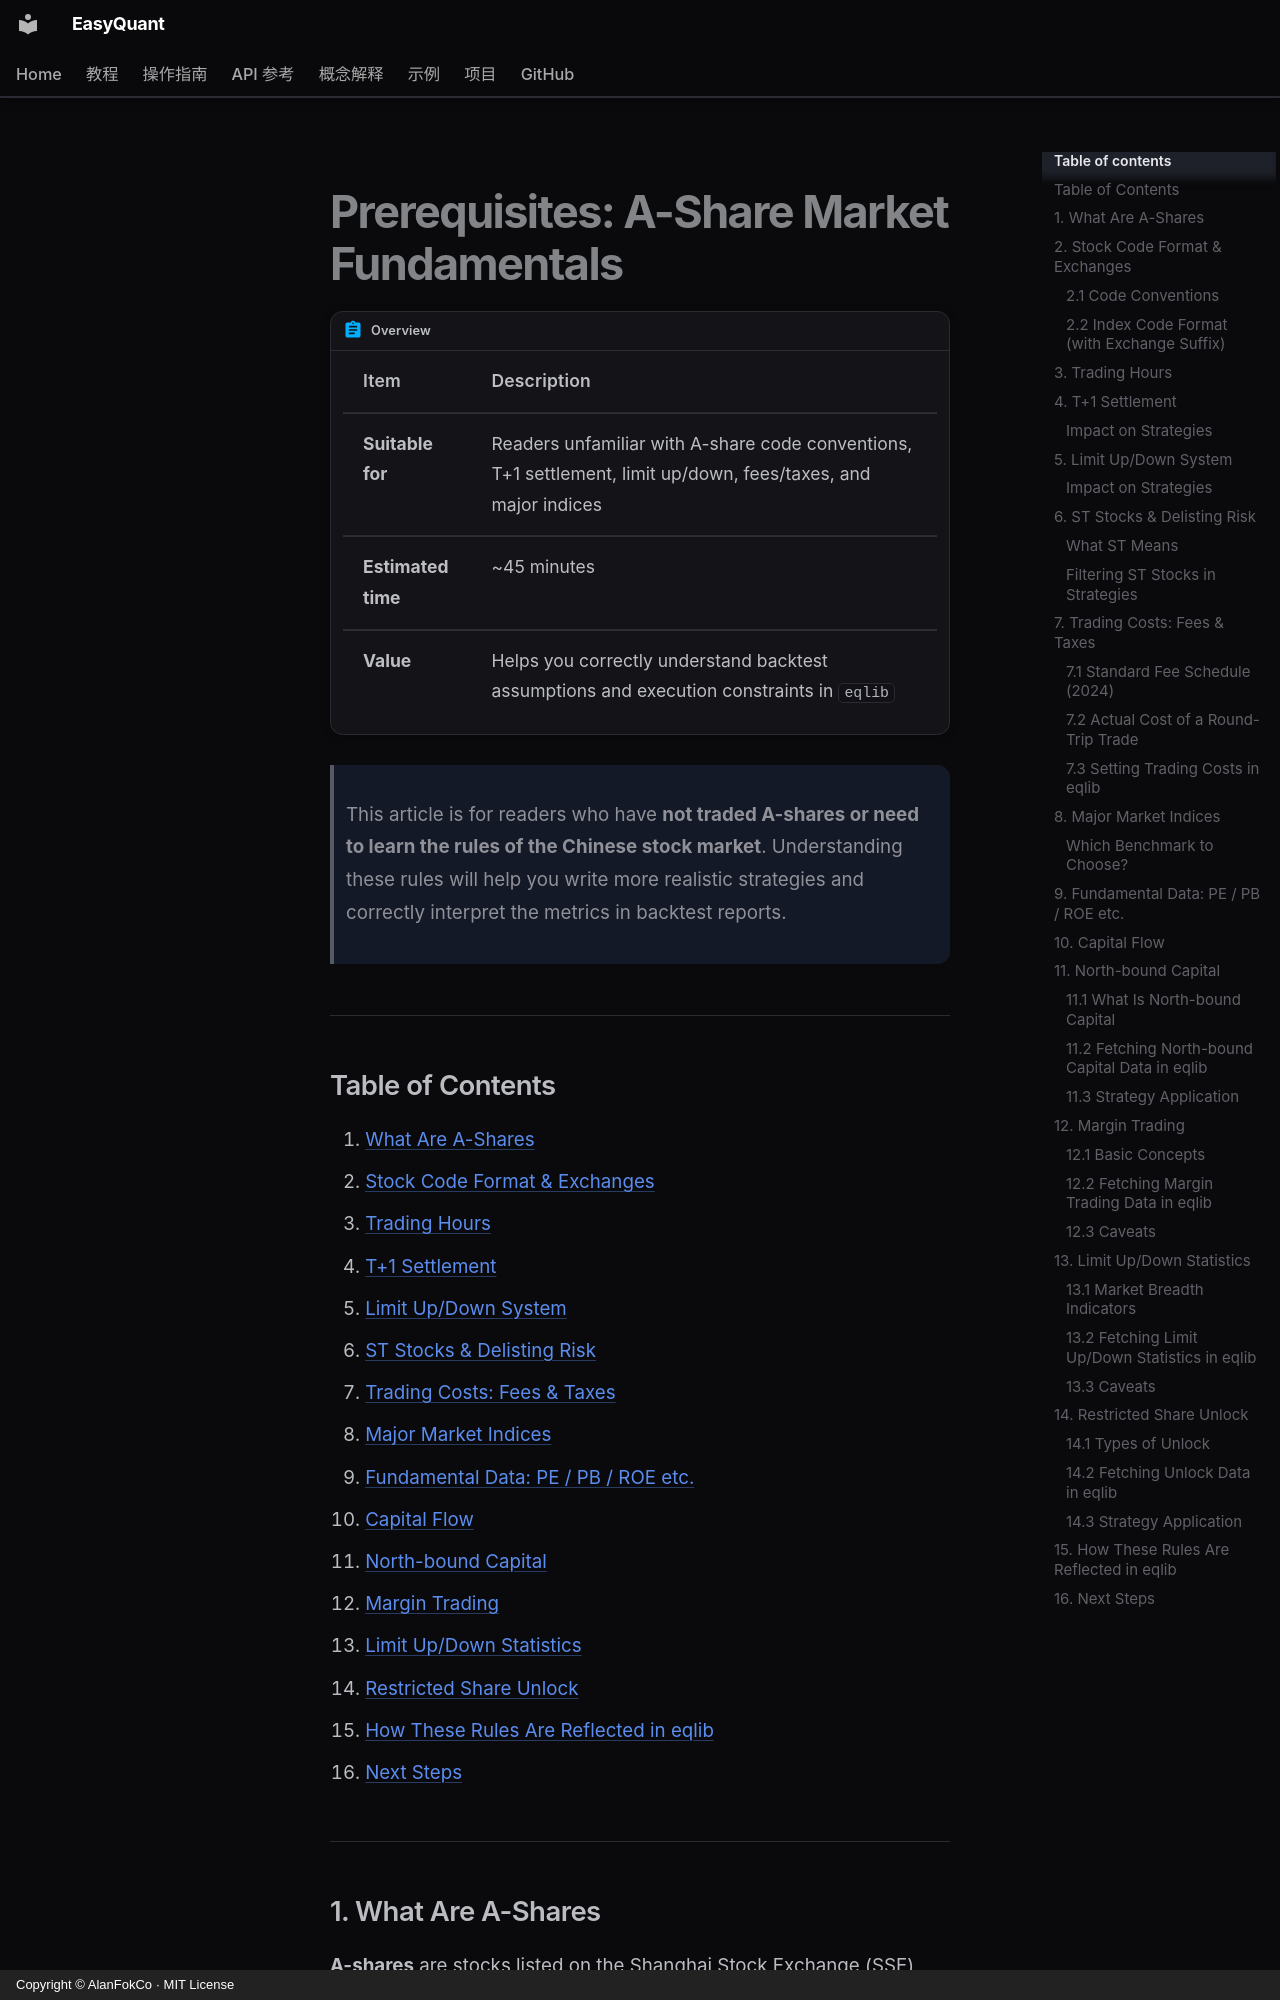

repository: AlanFokCo/EasyQuant · page: tutorials/prerequisites/ashare-knowledge.en/index.html · generator: mkdocs · copyright: Copyright © AlanFokCo · MIT License

# Prerequisites: A-Share Market Fundamentals

!!! abstract "Overview"

    | Item | Description |
    |------|-------------|
    | **Suitable for** | Readers unfamiliar with A-share code conventions, T+1 settlement, limit up/down, fees/taxes, and major indices |
    | **Estimated time** | ~45 minutes |
    | **Value** | Helps you correctly understand backtest assumptions and execution constraints in `eqlib` |

> This article is for readers who have **not traded A-shares or need to learn the rules of the Chinese stock market**. Understanding these rules will help you write more realistic strategies and correctly interpret the metrics in backtest reports.

---

## Table of Contents

1. [What Are A-Shares](#1-what-are-a-shares)
2. [Stock Code Format & Exchanges](#2-stock-code-format--exchanges)
3. [Trading Hours](#3-trading-hours)
4. [T+1 Settlement](#4-t1-settlement)
5. [Limit Up/Down System](#5-limit-updown-system)
6. [ST Stocks & Delisting Risk](#6-st-stocks--delisting-risk)
7. [Trading Costs: Fees & Taxes](#7-trading-costs-fees--taxes)
8. [Major Market Indices](#8-major-market-indices)
9. [Fundamental Data: PE / PB / ROE etc.](#9-fundamental-data-pe--pb--roe-etc)
10. [Capital Flow](#10-capital-flow)
11. [North-bound Capital](#11-north-bound-capital)
12. [Margin Trading](#12-margin-trading)
13. [Limit Up/Down Statistics](#13-limit-updown-statistics)
14. [Restricted Share Unlock](#14-restricted-share-unlock)
15. [How These Rules Are Reflected in eqlib](#15-how-these-rules-are-reflected-in-eqlib)
16. [Next Steps](#16-next-steps)

---
